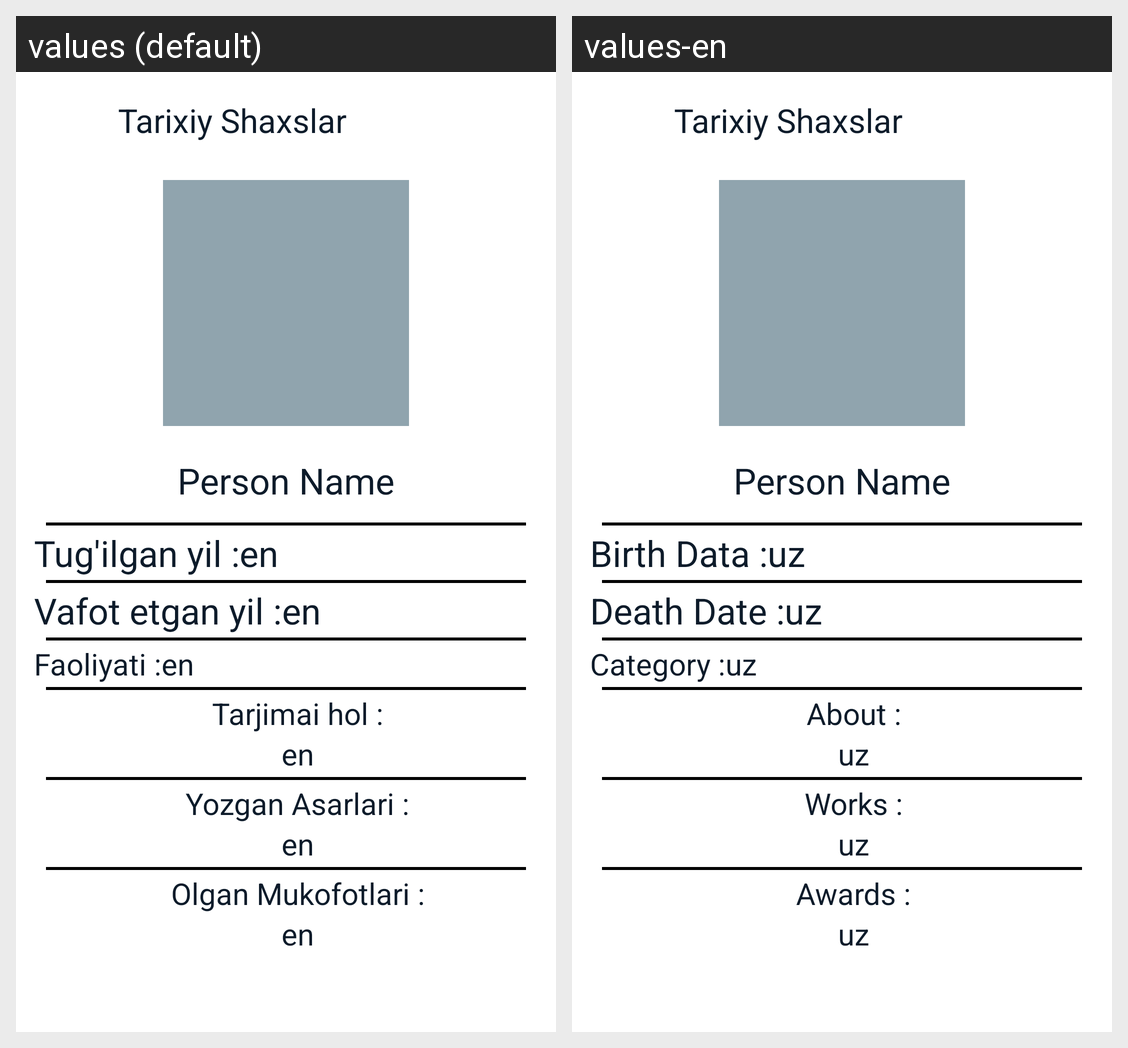

Translations of the strings shown on this Android screen, per locale in the grid:
Android screen res/layout/fragment_historical_person.xml rendered under 2 locales, left to right: values (default), values-en. Device: Nexus 5 (rendered at 1080×1920; each locale shown at half size, 540×960, under a caption strip naming it); theme Theme.KimyoTest.
Strings drawn on this screen, with the default value and each locale's value (text and hints the layout hard-codes, and strings that could not be matched under every locale, appear in the picture but are not listed):

person_name
  values: Person Name
  values-en: Person Name

personBirth
  values: Tug'ilgan yil :
  values-en: Birth Data :

default_text
  values: en
  values-en: uz

personDeath
  values: Vafot etgan yil :
  values-en: Death Date :

personType
  values: Faoliyati :
  values-en: Category :

personAbout
  values: Tarjimai hol :
  values-en: About :

personWorks
  values: Yozgan Asarlari :
  values-en: Works :

personAwards
  values: Olgan Mukofotlari :
  values-en: Awards :
